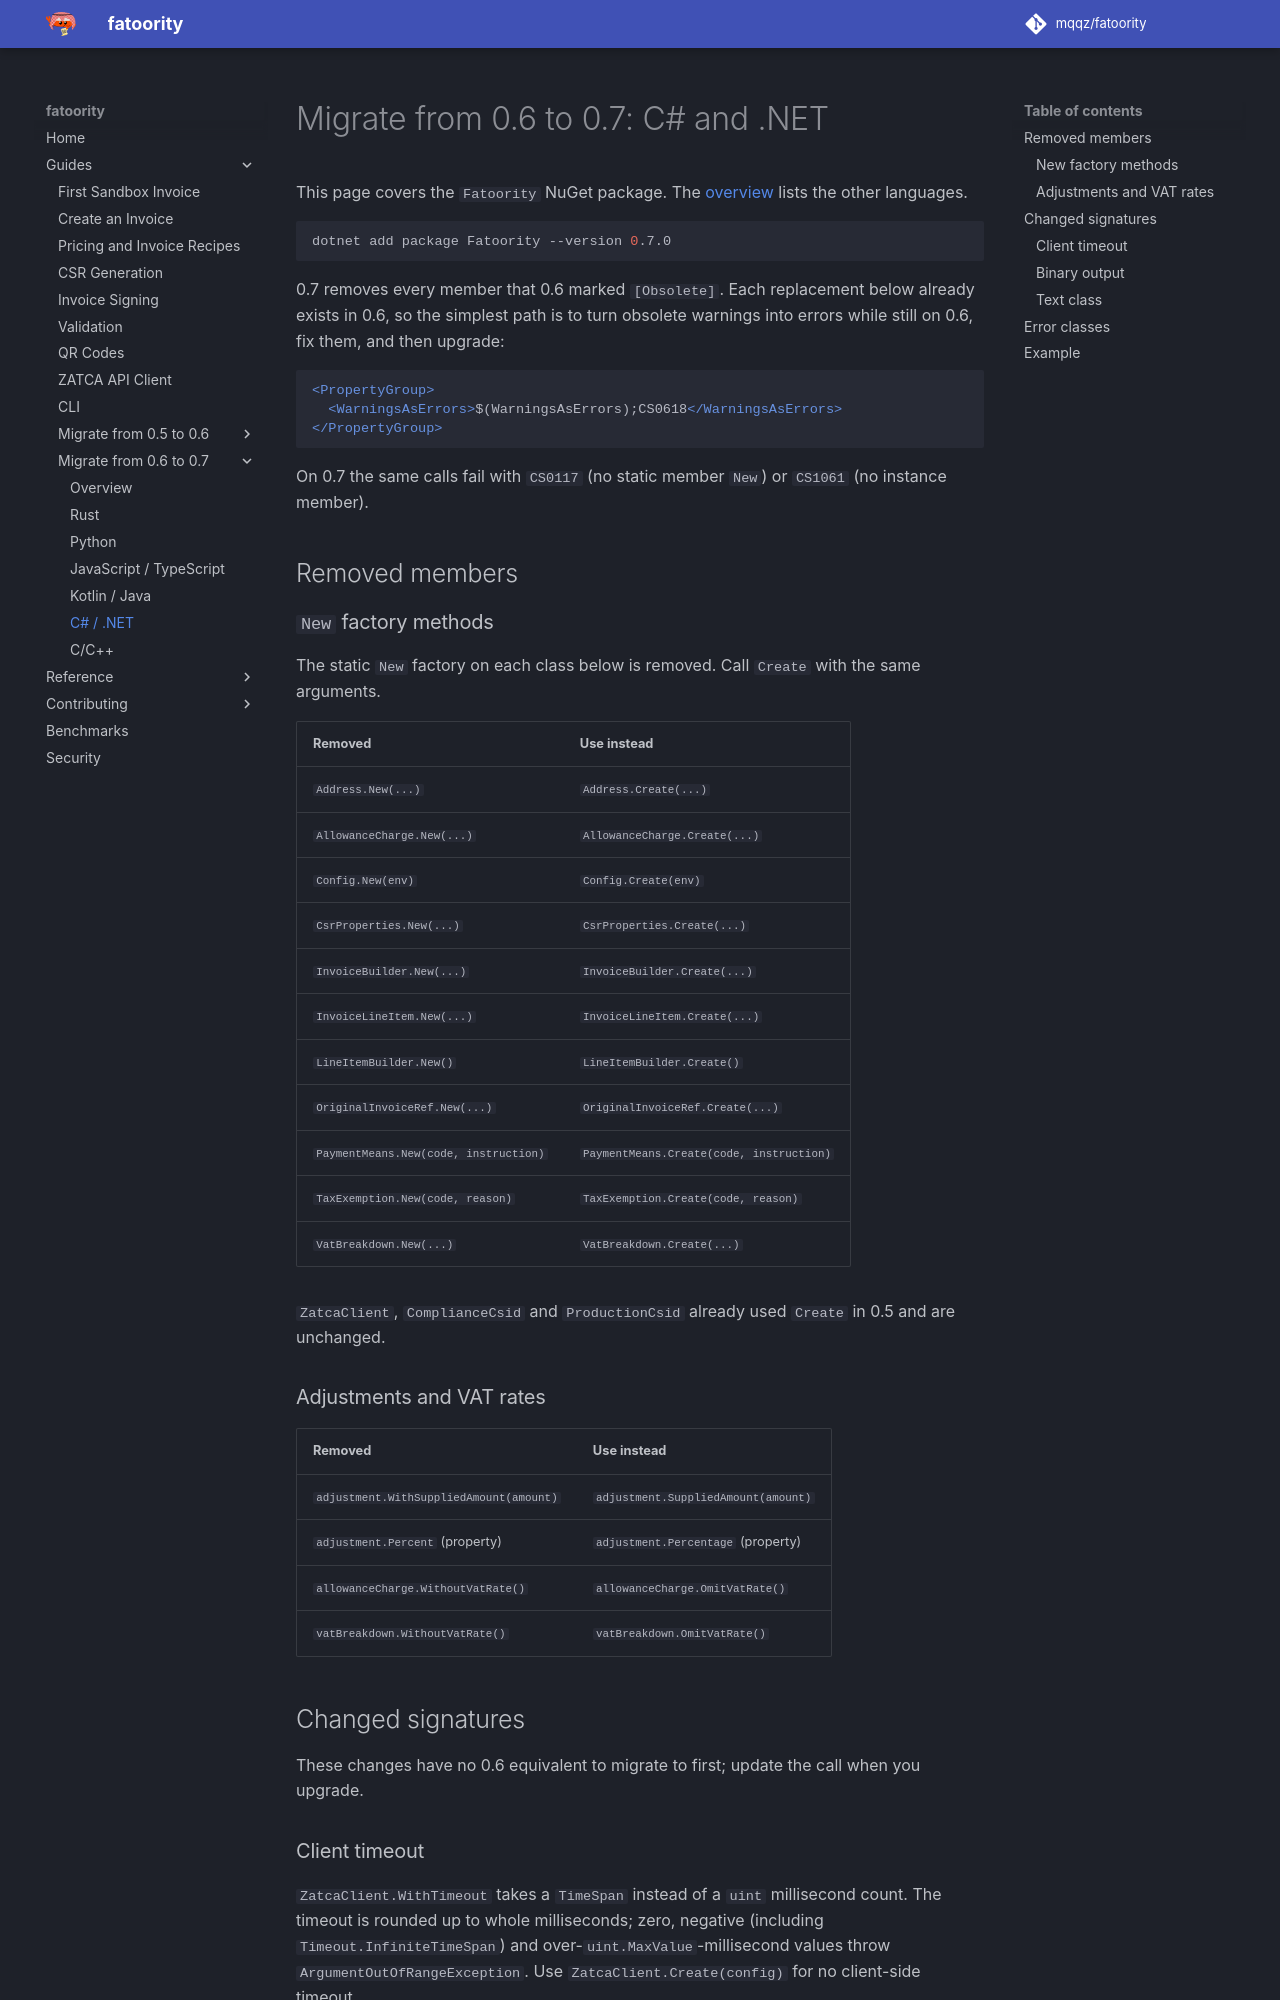

repository: mqqz/fatoority · page: guides/migrate-0.7/csharp/index.html · generator: mkdocs

---
title: Migrate a C# Project from fatoority 0.6 to 0.7
description: Upgrade a C# project from the Fatoority 0.6 NuGet package to 0.7, covering removed members, TimeSpan timeouts, Bytes.ToArray and the renamed FatooraException.
---

# Migrate from 0.6 to 0.7: C# and .NET

This page covers the `Fatoority` NuGet package. The [overview](index.md) lists
the other languages.

```sh
dotnet add package Fatoority --version 0.7.0
```

0.7 removes every member that 0.6 marked `[Obsolete]`. Each replacement below
already exists in 0.6, so the simplest path is to turn obsolete warnings into
errors while still on 0.6, fix them, and then upgrade:

```xml
<PropertyGroup>
  <WarningsAsErrors>$(WarningsAsErrors);CS0618</WarningsAsErrors>
</PropertyGroup>
```

On 0.7 the same calls fail with `CS0117` (no static member `New`) or `CS1061`
(no instance member).

## Removed members

### `New` factory methods

The static `New` factory on each class below is removed. Call `Create` with the
same arguments.

| Removed | Use instead |
| --- | --- |
| `Address.New(...)` | `Address.Create(...)` |
| `AllowanceCharge.New(...)` | `AllowanceCharge.Create(...)` |
| `Config.New(env)` | `Config.Create(env)` |
| `CsrProperties.New(...)` | `CsrProperties.Create(...)` |
| `InvoiceBuilder.New(...)` | `InvoiceBuilder.Create(...)` |
| `InvoiceLineItem.New(...)` | `InvoiceLineItem.Create(...)` |
| `LineItemBuilder.New()` | `LineItemBuilder.Create()` |
| `OriginalInvoiceRef.New(...)` | `OriginalInvoiceRef.Create(...)` |
| `PaymentMeans.New(code, instruction)` | `PaymentMeans.Create(code, instruction)` |
| `TaxExemption.New(code, reason)` | `TaxExemption.Create(code, reason)` |
| `VatBreakdown.New(...)` | `VatBreakdown.Create(...)` |

`ZatcaClient`, `ComplianceCsid` and `ProductionCsid` already used `Create` in
0.5 and are unchanged.

### Adjustments and VAT rates

| Removed | Use instead |
| --- | --- |
| `adjustment.WithSuppliedAmount(amount)` | `adjustment.SuppliedAmount(amount)` |
| `adjustment.Percent` (property) | `adjustment.Percentage` (property) |
| `allowanceCharge.WithoutVatRate()` | `allowanceCharge.OmitVatRate()` |
| `vatBreakdown.WithoutVatRate()` | `vatBreakdown.OmitVatRate()` |

## Changed signatures

These changes have no 0.6 equivalent to migrate to first; update the call when
you upgrade.

### Client timeout

`ZatcaClient.WithTimeout` takes a `TimeSpan` instead of a `uint` millisecond
count. The timeout is rounded up to whole milliseconds; zero, negative
(including `Timeout.InfiniteTimeSpan`) and over-`uint.MaxValue`-millisecond
values throw `ArgumentOutOfRangeException`. Use `ZatcaClient.Create(config)`
for no client-side timeout.

| 0.6 | 0.7 |
| --- | --- |
| `ZatcaClient.WithTimeout(config, 30_000)` | `ZatcaClient.WithTimeout(config, TimeSpan.FromSeconds(30))` |
